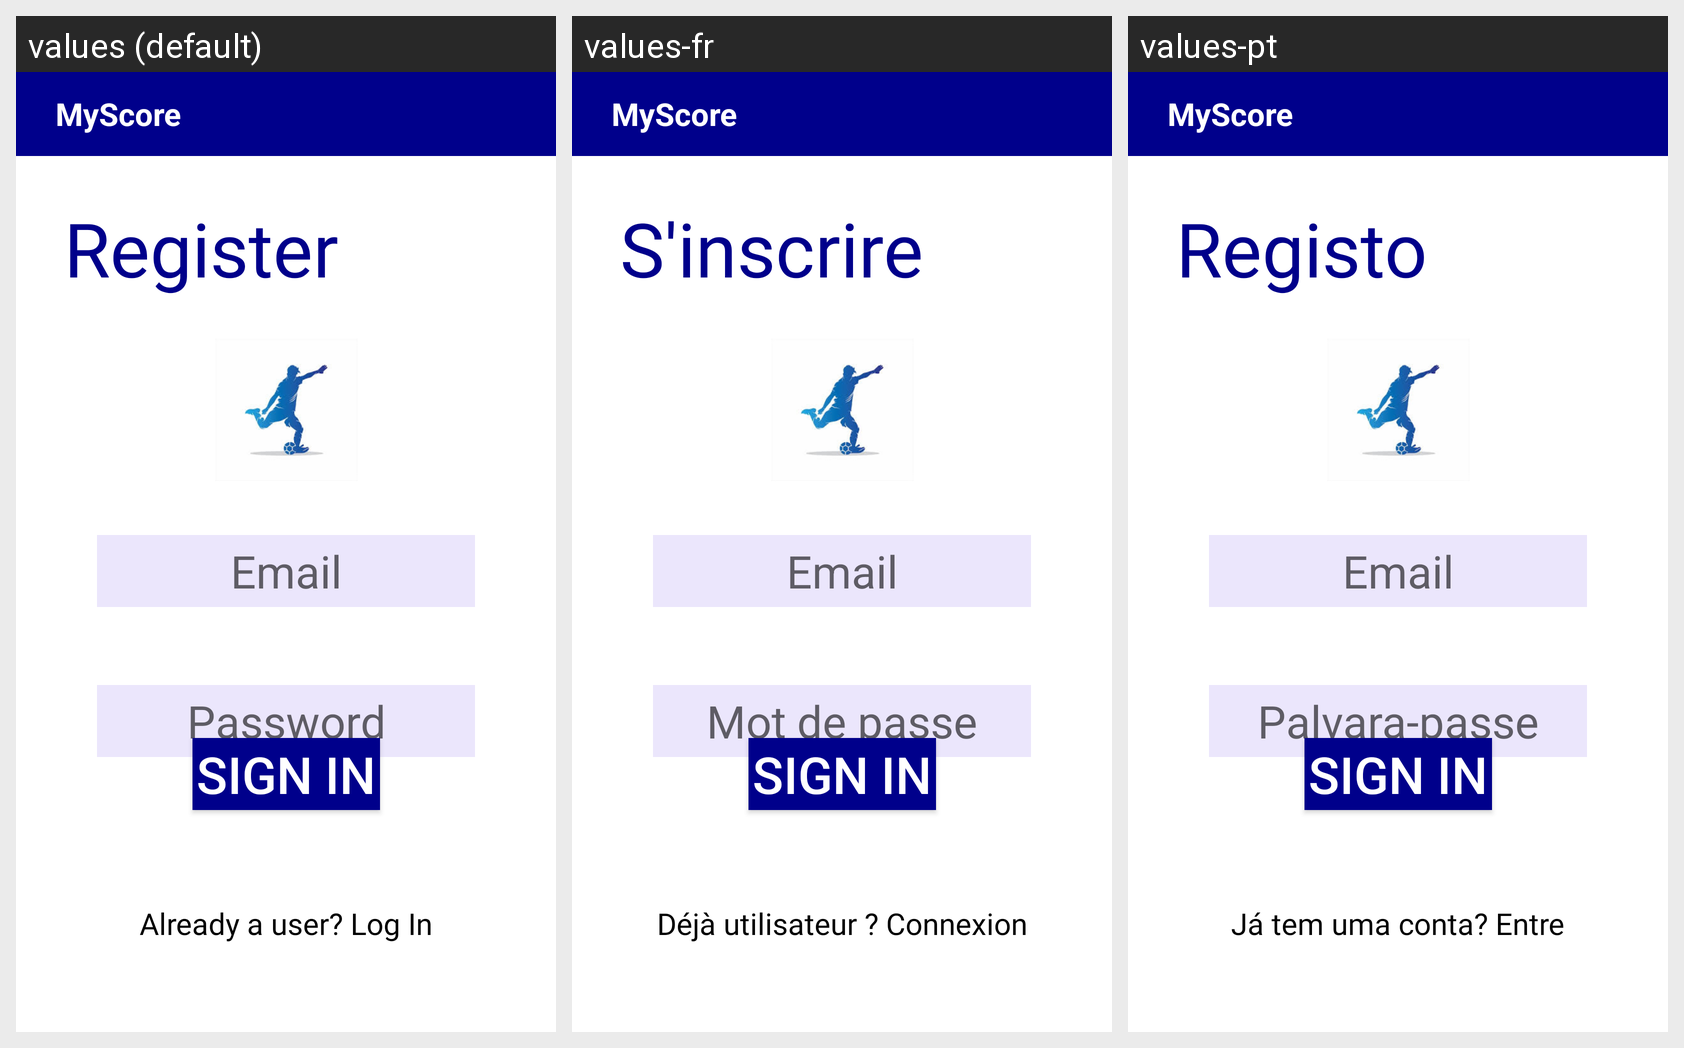

This grid shows one Android layout under several languages. Give, for every string resource on the screen, its name, the default text and each shown locale's text.
Android screen res/layout/activity_sign_in.xml rendered under 3 locales, left to right: values (default), values-fr, values-pt. Device: Nexus 5 (rendered at 1080×1920; each locale shown at half size, 540×960, under a caption strip naming it); theme AppTheme.
Strings drawn on this screen, with the default value and each locale's value (text and hints the layout hard-codes, and strings that could not be matched under every locale, appear in the picture but are not listed):

register
  values: Register
  values-fr: S'inscrire
  values-pt: Registo

mail
  values: Email
  values-fr: Email  [not translated; the default value is used]
  values-pt: Email  [not translated; the default value is used]

password
  values: Password
  values-fr: Mot de passe
  values-pt: Palvara-passe

signin
  values: Sign In
  values-fr: Sign In  [not translated; the default value is used]
  values-pt: Sign In  [not translated; the default value is used]

member
  values: Already a user? Log In
  values-fr: Déjà utilisateur ? Connexion
  values-pt: Já tem uma conta? Entre

app_name
  values: MyScore
  values-fr: MyScore
  values-pt: MyScore
